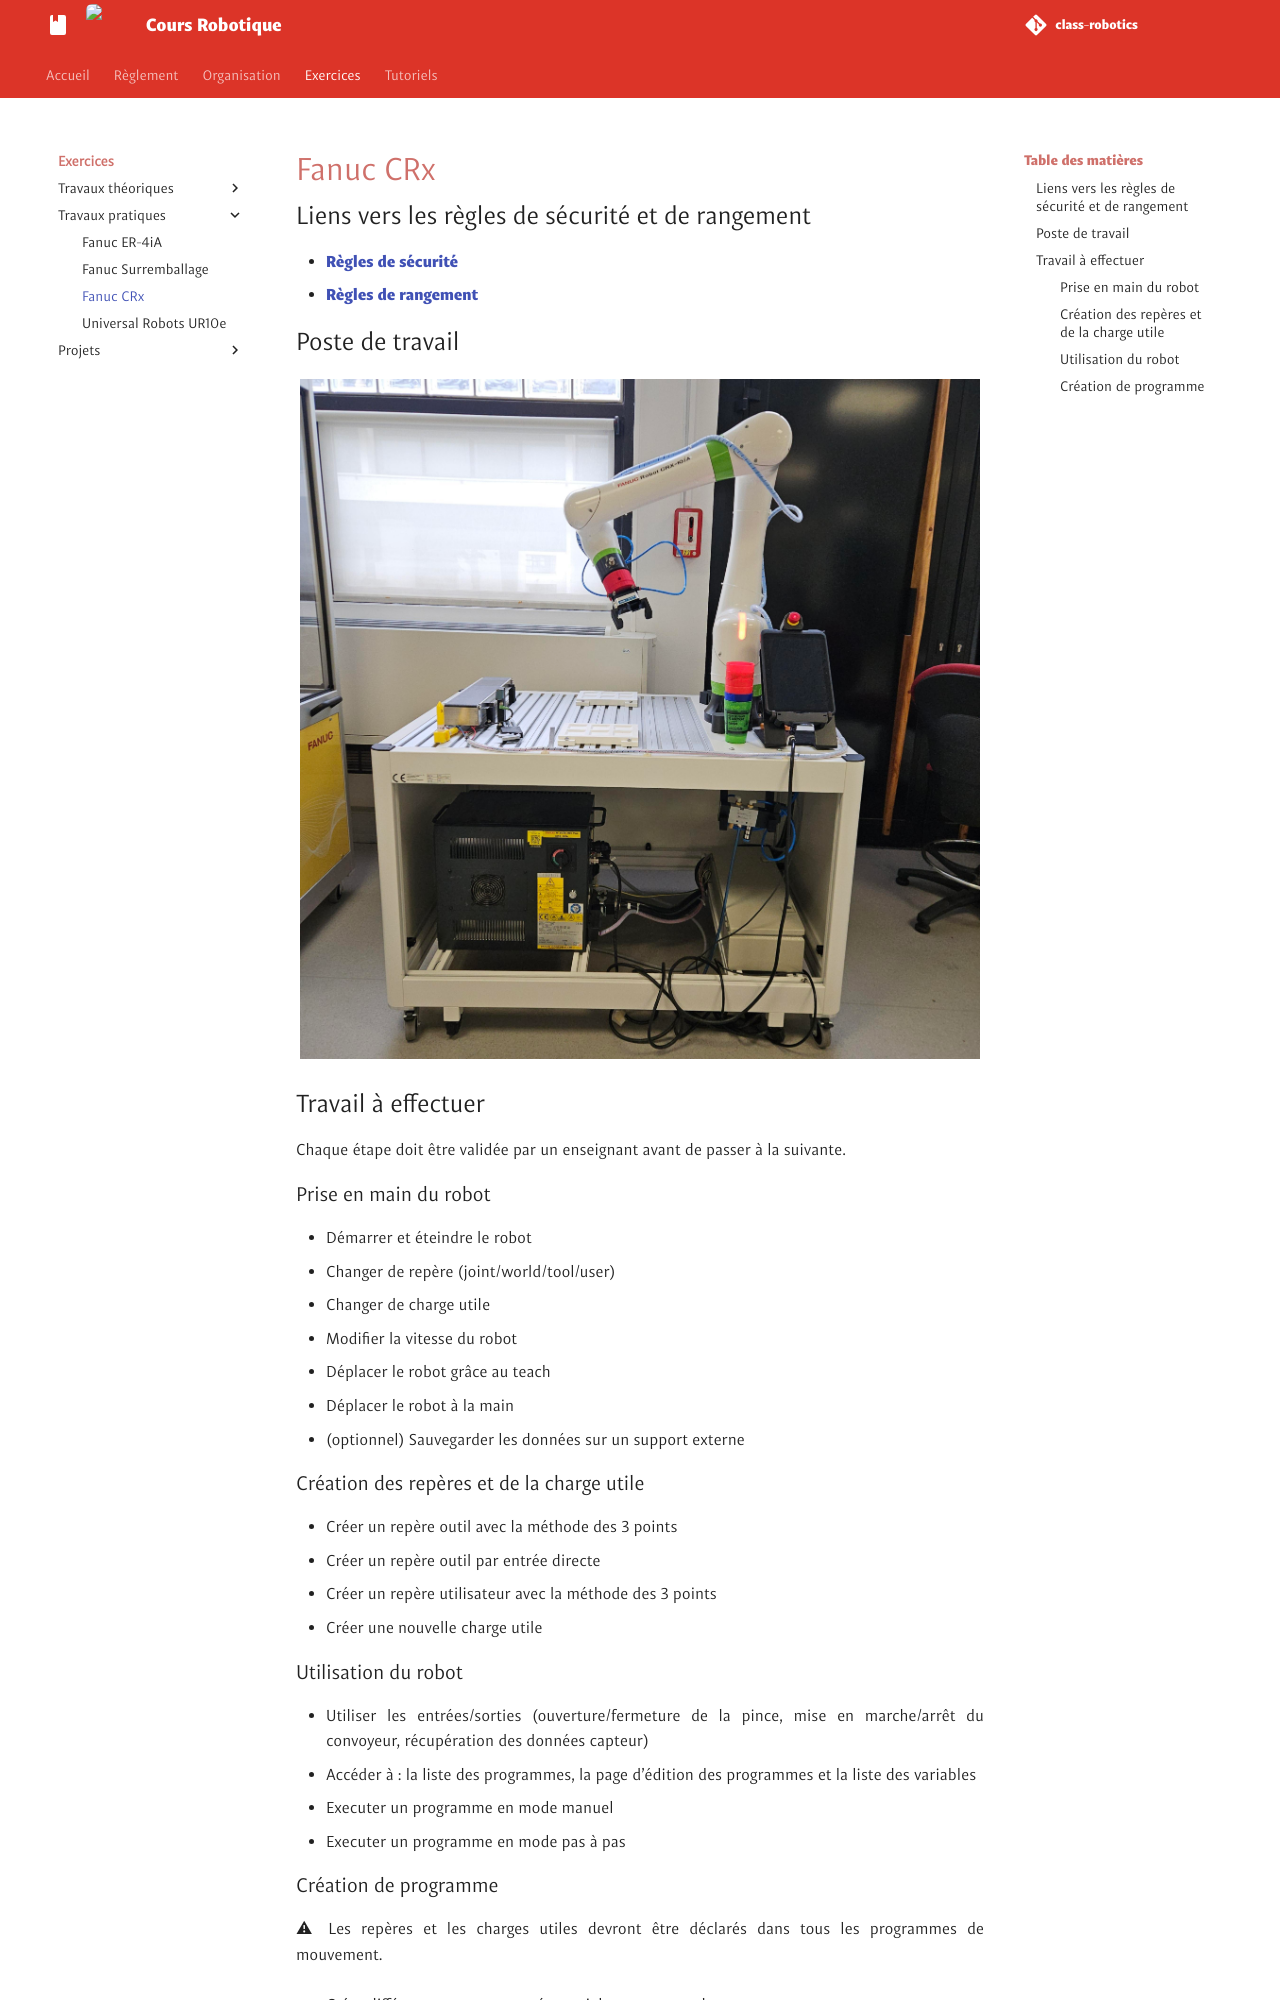

repository: unifactory-lab/class-robotics · page: exo/TP/fanuc-CRx/index.html · generator: mkdocs

# Fanuc CRx

## Liens vers les règles de sécurité et de rangement
 - [Règles de sécurité](../../secu/securite.md)
 - [Règles de rangement](../../secu/rangement.md)

## Poste de travail
<img class="img-no-border" src="../../../images/crx.jpg" alt="Photo de la cellule robotisée Fanuc CRx">

## Travail à effectuer
Chaque étape doit être validée par un enseignant avant de passer à la suivante.

### Prise en main du robot
 - Démarrer et éteindre le robot
 - Changer de repère (joint/world/tool/user)
 - Changer de charge utile
 - Modifier la vitesse du robot
 - Déplacer le robot grâce au teach
 - Déplacer le robot à la main
 - (optionnel) Sauvegarder les données sur un support externe

### Création des repères et de la charge utile
 - Créer un repère outil avec la méthode des 3 points
 - Créer un repère outil par entrée directe
 - Créer un repère utilisateur avec la méthode des 3 points
 - Créer une nouvelle charge utile

### Utilisation du robot
 - Utiliser les entrées/sorties (ouverture/fermeture de la pince, mise en marche/arrêt du convoyeur, récupération des données capteur)
 - Accéder à : la liste des programmes, la page d'édition des programmes et la liste des variables
 - Executer un programme en mode manuel
 - Executer un programme en mode pas à pas
